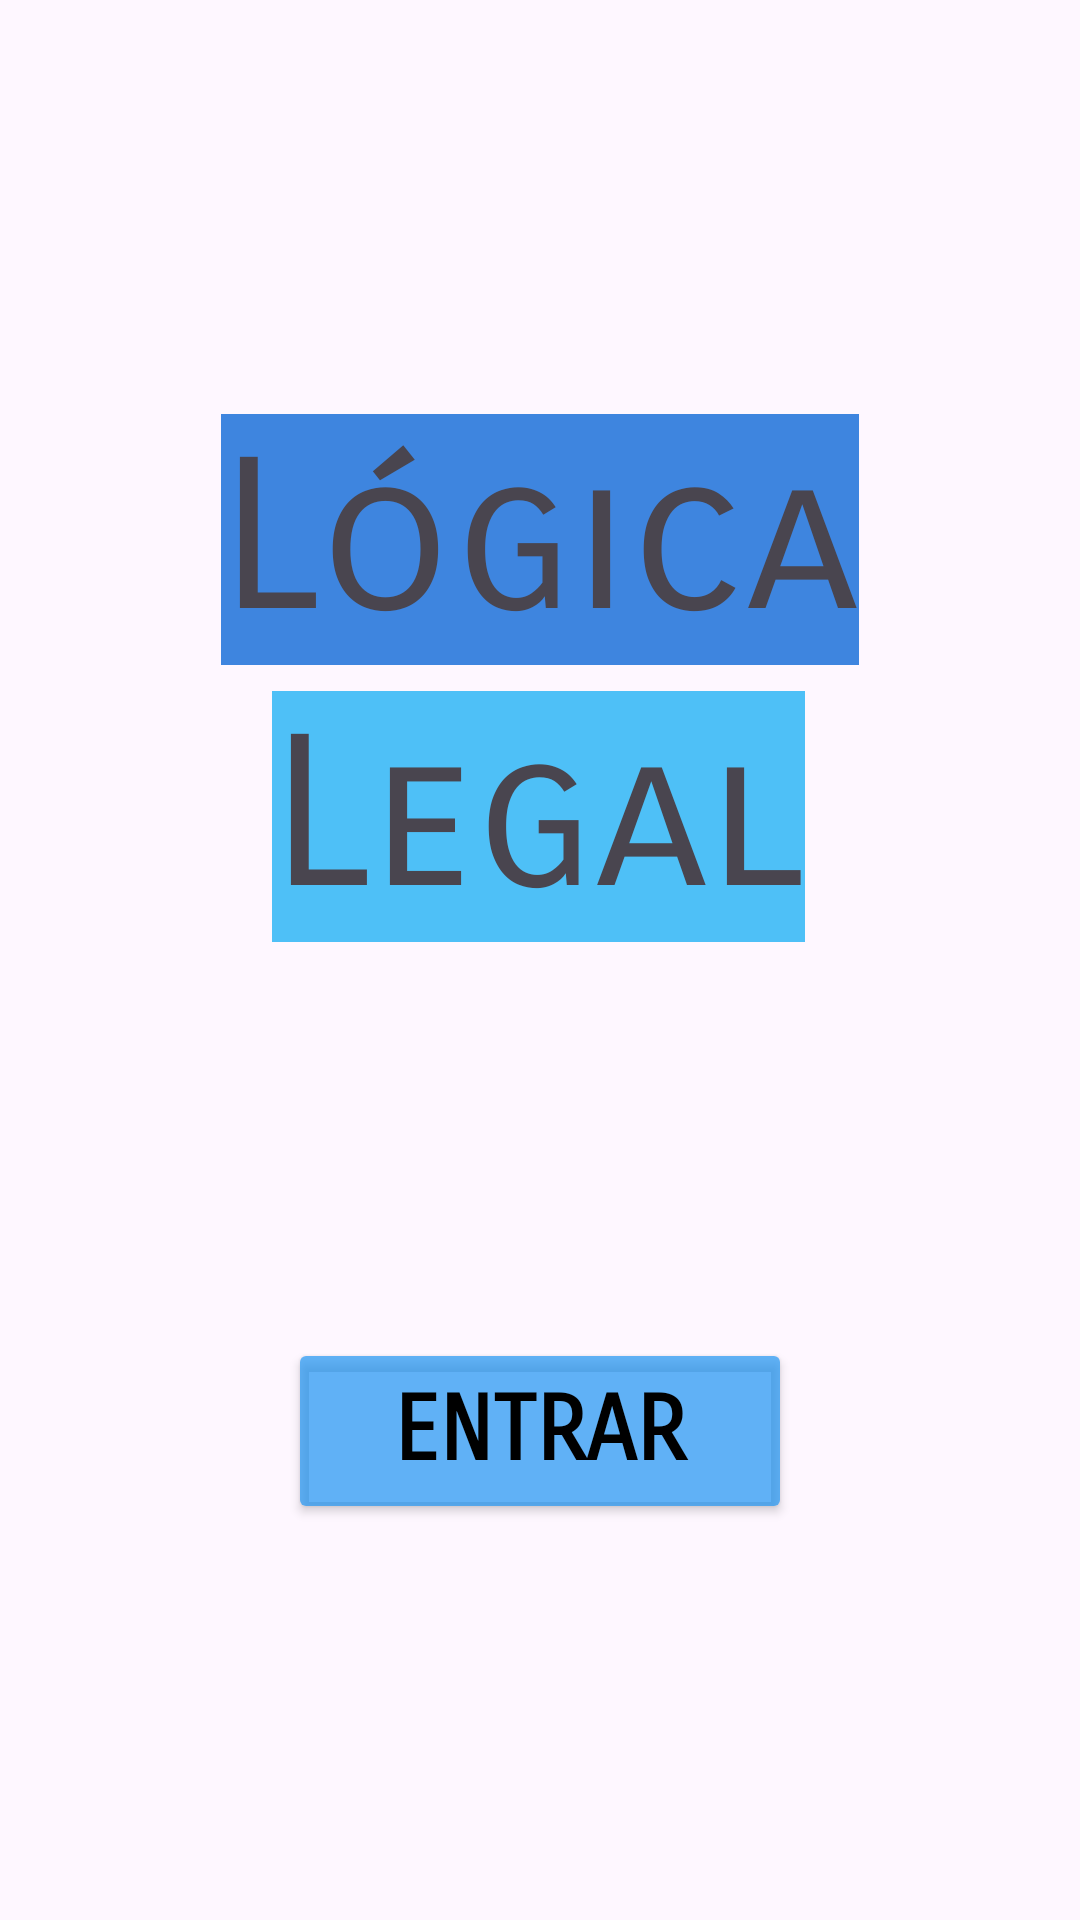

Reconstruct the res/layout file that produces this screen, plus the resources it refers to.
<!-- AndroidManifest.xml: application theme Theme.Extensao_4 -->
<!-- res/layout/activity_main.xml -->
<?xml version="1.0" encoding="utf-8"?>
<androidx.constraintlayout.widget.ConstraintLayout xmlns:android="http://schemas.android.com/apk/res/android"
    xmlns:app="http://schemas.android.com/apk/res-auto"
    xmlns:tools="http://schemas.android.com/tools"
    android:layout_width="match_parent"
    android:layout_height="match_parent"
    tools:context=".MainActivity">

    <TextView
        android:id="@+id/textView6"
        android:layout_width="wrap_content"
        android:layout_height="wrap_content"
        android:background="#B203A9F4"
        android:fontFamily="sans-serif-smallcaps"
        android:text="Legal"
        android:textSize="70sp"
        app:layout_constraintBottom_toBottomOf="parent"
        app:layout_constraintEnd_toEndOf="parent"
        app:layout_constraintHorizontal_bias="0.497"
        app:layout_constraintStart_toStartOf="parent"
        app:layout_constraintTop_toTopOf="parent"
        app:layout_constraintVertical_bias="0.414" />

    <TextView
        android:layout_width="wrap_content"
        android:layout_height="wrap_content"
        android:background="#C40563D6"
        android:fontFamily="sans-serif-smallcaps"
        android:text="Lógica"
        android:textSize="70sp"
        app:layout_constraintBottom_toBottomOf="parent"
        app:layout_constraintEnd_toEndOf="parent"
        app:layout_constraintStart_toStartOf="parent"
        app:layout_constraintTop_toTopOf="parent"
        app:layout_constraintVertical_bias="0.248" />

    <Button
        android:id="@+id/bt_1"
        android:layout_width="168dp"
        android:layout_height="62dp"
        android:backgroundTint="#B52196F3"
        android:fontFamily="sans-serif-smallcaps"
        android:text="Entrar"
        android:textColor="#000000"
        android:textSize="30sp"
        android:textStyle="bold"
        app:layout_constraintBottom_toBottomOf="parent"
        app:layout_constraintEnd_toEndOf="parent"
        app:layout_constraintHorizontal_bias="0.5"
        app:layout_constraintStart_toStartOf="parent"
        app:layout_constraintTop_toBottomOf="@+id/textView6"
        app:layout_constraintVertical_bias="0.5" />

</androidx.constraintlayout.widget.ConstraintLayout>
<!-- resources referenced by this layout -->
<resources>
  <style name="Theme.Extensao_4" parent="Base.Theme.Extensao_4" />
  <style name="Base.Theme.Extensao_4" parent="Theme.Material3.DayNight.NoActionBar">
          
          
      </style>
</resources>
